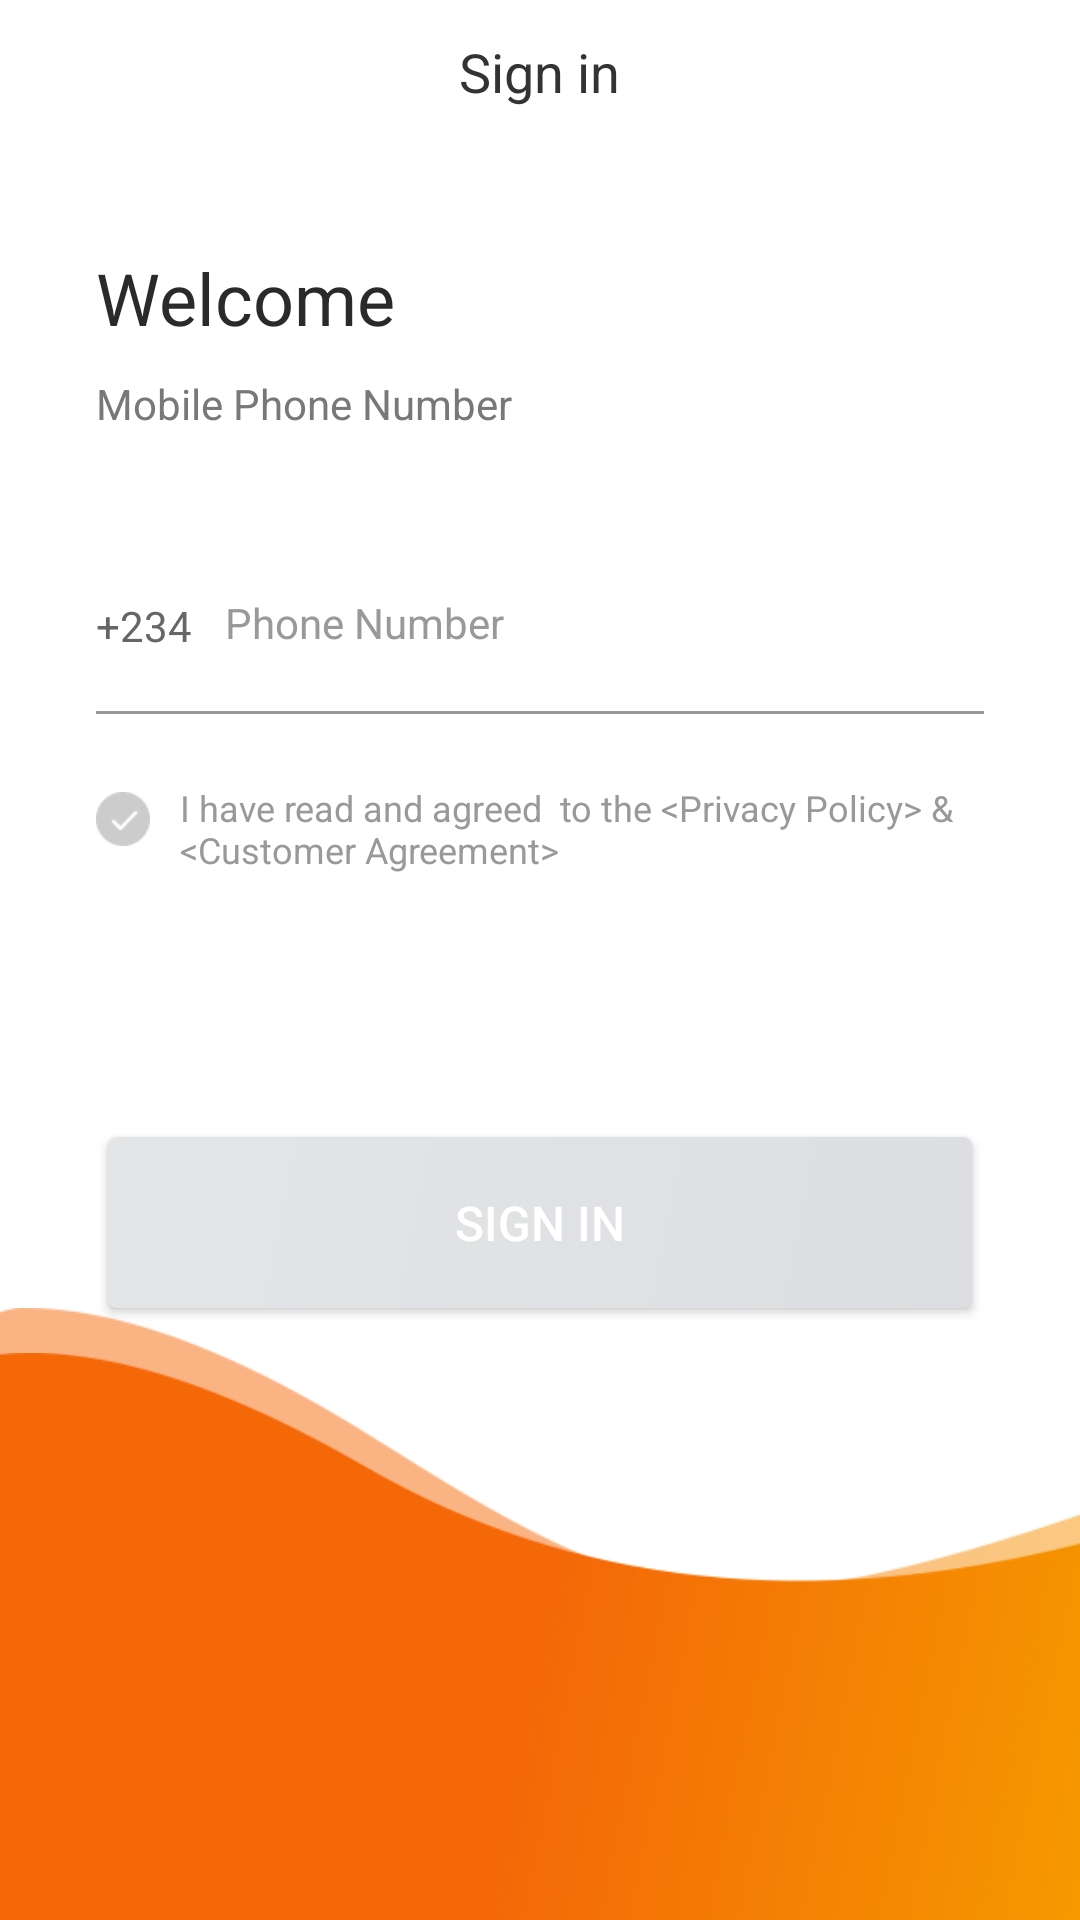

Produce the Android XML layout that renders to this screen, including the resource entries it uses.
<!-- AndroidManifest.xml: application theme MyTheme -->
<!-- res/layout/activity_sign.xml -->
<?xml version="1.0" encoding="utf-8"?>
<LinearLayout xmlns:android="http://schemas.android.com/apk/res/android"
    xmlns:app="http://schemas.android.com/apk/res-auto"
    xmlns:tools="http://schemas.android.com/tools"
    android:layout_width="match_parent"
    android:layout_height="match_parent"
    android:background="@color/white"
    android:orientation="vertical"
    tools:context=".view.SignActivity">

    <FrameLayout
        android:id="@+id/topFrame"
        android:layout_width="match_parent"
        android:layout_height="48dp"
        android:background="@color/common_title_bg"
        android:minHeight="48dp">

        <ImageView
            android:id="@+id/topBack"
            android:layout_width="wrap_content"
            android:layout_height="match_parent"
            android:paddingHorizontal="10dp"
            android:src="@drawable/ic_back" />

        <TextView
            android:id="@+id/topTitle"
            android:layout_width="wrap_content"
            android:layout_height="wrap_content"
            android:layout_gravity="center"
            android:paddingHorizontal="20dp"
            android:singleLine="true"
            android:text="Sign in"
            android:textColor="#ff333333"
            android:textSize="18sp" />
    </FrameLayout>

    <TextView
        android:id="@+id/tvWelcome"
        android:layout_width="match_parent"
        android:layout_height="33dp"
        android:text="Welcome"
        android:textColor="#ff292a2b"
        android:textSize="24sp"
        android:layout_below="@+id/topFrame"
        android:layout_marginTop="35dp"
        android:layout_marginLeft="32dp"
        />
    <TextView
        android:id="@+id/tvHintWelcome"
        android:layout_width="wrap_content"
        android:layout_height="24dp"
        android:text="Mobile Phone Number"
        android:textColor="#ff797878"
        android:textSize="14sp"
        android:layout_marginLeft="32dp"
        android:layout_marginTop="9dp"
        android:layout_below="@+id/tvWelcome"
        />
    <LinearLayout
        android:id="@+id/llInput"
        android:layout_width="match_parent"
        android:layout_height="wrap_content"
        android:layout_below="@+id/tvHintWelcome"
        android:layout_marginTop="31dp"
        android:orientation="vertical"
        android:layout_marginHorizontal="32dp">
        <LinearLayout
            android:layout_width="match_parent"
            android:layout_height="55dp"
            android:orientation="horizontal"
            android:gravity="center_vertical"
            >
            <TextView
                android:layout_width="wrap_content"
                android:layout_height="17dp"
                android:text="+234"
                android:textColor="#ff666666"
                android:textSize="14sp"
                />
            <EditText
                android:id="@+id/etNumber"
                android:layout_width="0dp"
                android:layout_weight="1"
                android:layout_height="match_parent"
                android:textColor="#292a2b"
                android:textSize="14sp"
                android:layout_marginLeft="11dp"
                android:background="@null"
                android:inputType="number"
                android:textColorHint="#999999"
                android:textCursorDrawable="@drawable/et_cursor_login"
                android:hint="Phone Number"
                />
            <ImageView
                android:layout_width="wrap_content"
                android:layout_height="match_parent"
                android:src="@mipmap/ic_count"
                android:layout_marginHorizontal="10dp"/>
        </LinearLayout>
        <TextView
            android:id="@+id/tvLine"
            android:layout_width="match_parent"
            android:layout_height="1dp"
            android:layout_marginTop="2dp"
            android:background="#979797"/>
    </LinearLayout>

    <LinearLayout
        android:id="@+id/pll"
        android:layout_width="match_parent"
        android:layout_height="100dp"
        android:orientation="horizontal"
        android:layout_below="@+id/llInput"
        android:layout_marginHorizontal="32dp"
        android:layout_marginTop="21dp"
        >
        <CheckBox
            android:id="@+id/pcb"
            android:layout_width="18dp"
            android:layout_height="18dp"
            android:button="@null"
            android:background="@drawable/selector_check"
            android:layout_marginTop="5dp"
            android:layout_marginRight="10dp"
            />
        <TextView
            android:id="@+id/ptv"
            android:layout_width="match_parent"
            android:layout_height="wrap_content"
            android:text="I have read and agreed  to the &lt;Privacy Policy&gt; &amp; &lt;Customer Agreement&gt;"
            android:textColor="#ff999999"
            android:textSize="12sp"
            />
    </LinearLayout>

    <Button
        android:id="@+id/btUpgrade"
        android:layout_width="match_parent"
        android:layout_height="57dp"
        android:layout_below="@+id/pll"
        android:layout_marginHorizontal="36dp"
        android:layout_marginTop="20dp"
        android:background="@drawable/shape_button_later"
        android:text="SIGN IN"
        android:textColor="#ffffffff"
        android:textSize="16sp" />
    <View
        android:layout_width="wrap_content"
        android:layout_height="0dp"
        android:layout_weight="1"></View>
    <RelativeLayout
        android:layout_width="match_parent"
        android:layout_height="wrap_content"
        >
        <View
            android:layout_width="match_parent"
            android:layout_height="205dp"
            android:background="@mipmap/ic_sgin_bg1"/>

        <View
            android:layout_width="match_parent"
            android:layout_height="190dp"
            android:layout_marginTop="15dp"
            android:background="@mipmap/ic_sgin_bg2" />
    </RelativeLayout>
</LinearLayout>
<!-- resources referenced by this layout -->
<resources>
  <color name="common_title_bg">#FFFFFF</color>
  <color name="white">#FFFFFFFF</color>
  <!-- drawable et_cursor_login (drawable) -->
  <?xml version="1.0" encoding="utf-8"?>
  <shape xmlns:android="http://schemas.android.com/apk/res/android"
      android:shape="rectangle">
      <size android:width="1dp" />
      <solid android:color="#979797" />
  </shape>
  <!-- drawable selector_check (drawable) -->
  <?xml version="1.0" encoding="utf-8"?>
  <selector xmlns:android="http://schemas.android.com/apk/res/android">
  
      
      <item android:drawable="@mipmap/ic_check_true" android:state_checked="true"/>
      
      <item android:drawable="@mipmap/ic_check_false" android:state_checked="false"/>
      <item android:drawable="@mipmap/ic_check_false" android:state_pressed="true"/>
      
      <item android:drawable="@mipmap/ic_check_false"/>
  
  </selector>
  <!-- drawable shape_button_later (drawable) -->
  <?xml version="1.0" encoding="utf-8"?>
  <shape xmlns:android="http://schemas.android.com/apk/res/android"
      android:shape="rectangle">
      <gradient android:type="linear" android:useLevel="true" android:startColor="#ffdddee1" android:endColor="#ffe4e5e7" android:angle="135" />
      <corners android:radius="3dp" />
  </shape>
  <!-- mipmap ic_sgin_bg1: png bitmap (mipmap-xhdpi, 29258 bytes) -->
  <!-- mipmap ic_sgin_bg2: png bitmap (mipmap-xhdpi, 37469 bytes) -->
  <style name="MyTheme" parent="Theme.AppCompat.Light.NoActionBar">
          <item name="colorPrimary">@color/common_bg</item>
          <item name="colorPrimaryDark">@color/black</item>
          <item name="colorAccent">#DF4133</item>
          <item name="actionMenuTextColor">#666666</item>
          <item name="textAllCaps">false</item>
      </style>
  <color name="common_bg">#FFFFFF</color>
  <color name="black">#FF000000</color>
</resources>
